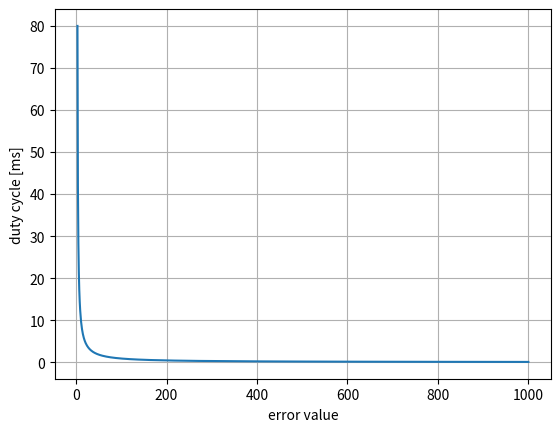
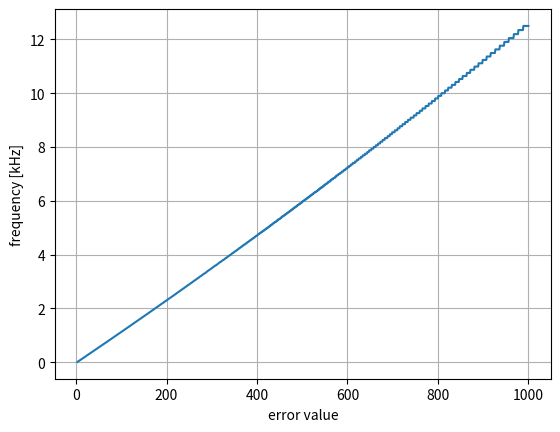

Generate these figures, in order, with matplotlib:
from operator import truediv
import matplotlib.pyplot as plt
import numpy as np


t_max = 1000.0
t_min = 1.0

e_max = 1000.0
e_min = 3.0

# b = (t_min * e_max - t_max * e_min) / (t_max - t_min)
# a = t_max * (e_min - b)

# c = -0.1  #duty cycle f(1000) =  0.088 good: 0.08      a:  1097.9075775775777  b:  1.9022022022022023  c:  -0.1
c = -0.1
b = (t_min * e_max - t_max * e_min + c * (e_min - e_max)) / (t_min - t_max)
a = (t_min - c) * (e_max - b)

print("a: ", a, " b: ", b, " c: ", c)

time_base = 40  # 40us - duty cykle of interrupt -> min 80us for proper pulse for time_cnt = 1
time_cnt = 1    

error = np.linspace(3, 1000, 998, dtype=int)
time = a / (error - b) + c

time_sub = np.asarray(time * 2 * time_base, dtype=int)  # times 2 bcoz of need of two edges rising and falling for proper step
time_cnt_arr = np.array(time_sub / 1000.0, dtype=float) # div by 1000.0 us -> ms

plt.figure(1)
plt.plot(error, time_cnt_arr)
plt.grid()
plt.xlabel("error value")
plt.ylabel("duty cycle [ms]")
# plt.xlim([3, 1000])
print("duty cycle f(1000) = ", time_cnt_arr[-1], "good: 0.08")
print("duty cycle f(3) = ", time_cnt_arr[0], "good: 80.0")

## frequency plot
freq = 1 / time_cnt_arr

plt.figure(2)
plt.plot(error, freq)
plt.grid()
plt.xlabel("error value")
plt.ylabel("frequency [kHz]")
# plt.xlim([3, 1000])
print("frequency f(1000) = ", freq[-1], "good: 12.5")

plt.show()
